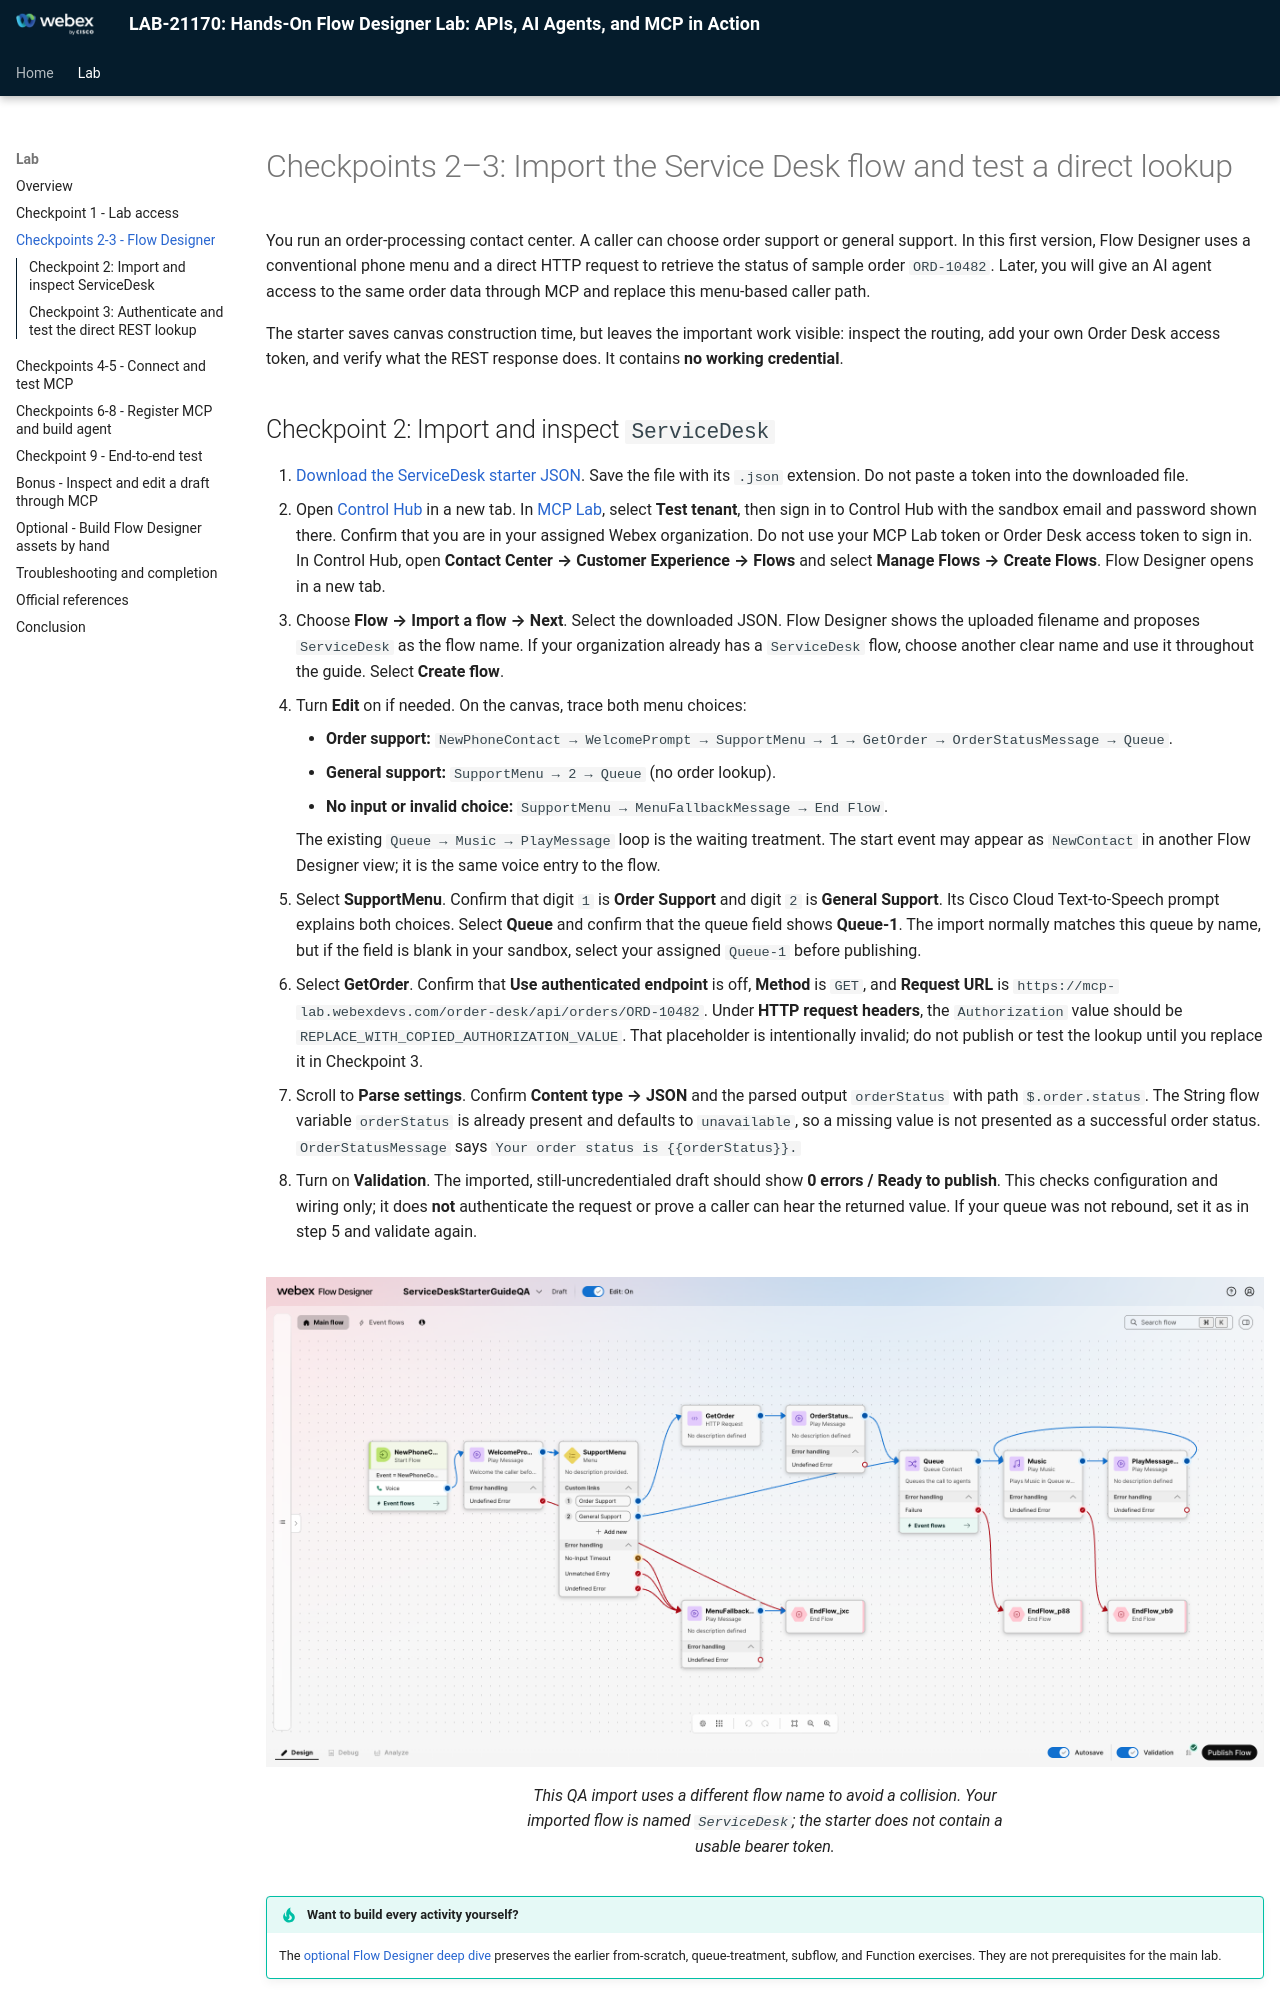

repository: WebexCC-SA/LAB-21170 · page: lab2_flow_designer/index.html · generator: mkdocs

# Checkpoints 2–3: Import the Service Desk flow and test a direct lookup

You run an order-processing contact center. A caller can choose order support or general support. In this first version, Flow Designer uses a conventional phone menu and a direct HTTP request to retrieve the status of sample order `ORD-10482`. Later, you will give an AI agent access to the same order data through MCP and replace this menu-based caller path.

The starter saves canvas construction time, but leaves the important work visible: inspect the routing, add your own Order Desk access token, and verify what the REST response does. It contains **no working credential**.

## Checkpoint 2: Import and inspect `ServiceDesk`

1. [Download the ServiceDesk starter JSON](assets/lab-guide/ServiceDesk-starter.json). Save the file with its `.json` extension. Do not paste a token into the downloaded file.
2. Open [Control Hub](https://admin.webex.com/) in a new tab. In [MCP Lab](https://mcp-lab.webexdevs.com/), select **Test tenant**, then sign in to Control Hub with the sandbox email and password shown there. Confirm that you are in your assigned Webex organization. Do not use your MCP Lab token or Order Desk access token to sign in. In Control Hub, open **Contact Center → Customer Experience → Flows** and select **Manage Flows → Create Flows**. Flow Designer opens in a new tab.
3. Choose **Flow → Import a flow → Next**. Select the downloaded JSON. Flow Designer shows the uploaded filename and proposes `ServiceDesk` as the flow name. If your organization already has a `ServiceDesk` flow, choose another clear name and use it throughout the guide. Select **Create flow**.
4. Turn **Edit** on if needed. On the canvas, trace both menu choices:

    - **Order support:** `NewPhoneContact → WelcomePrompt → SupportMenu → 1 → GetOrder → OrderStatusMessage → Queue`.
    - **General support:** `SupportMenu → 2 → Queue` (no order lookup).
    - **No input or invalid choice:** `SupportMenu → MenuFallbackMessage → End Flow`.

    The existing `Queue → Music → PlayMessage` loop is the waiting treatment. The start event may appear as `NewContact` in another Flow Designer view; it is the same voice entry to the flow.

5. Select **SupportMenu**. Confirm that digit `1` is **Order Support** and digit `2` is **General Support**. Its Cisco Cloud Text-to-Speech prompt explains both choices. Select **Queue** and confirm that the queue field shows **Queue-1**. The import normally matches this queue by name, but if the field is blank in your sandbox, select your assigned `Queue-1` before publishing.
6. Select **GetOrder**. Confirm that **Use authenticated endpoint** is off, **Method** is `GET`, and **Request URL** is `https://mcp-lab.webexdevs.com/order-desk/api/orders/ORD-10482`. Under **HTTP request headers**, the `Authorization` value should be `REPLACE_WITH_COPIED_AUTHORIZATION_VALUE`. That placeholder is intentionally invalid; do not publish or test the lookup until you replace it in Checkpoint 3.
7. Scroll to **Parse settings**. Confirm **Content type → JSON** and the parsed output `orderStatus` with path `$.order.status`. The String flow variable `orderStatus` is already present and defaults to `unavailable`, so a missing value is not presented as a successful order status. `OrderStatusMessage` says <code>Your order status is &#123;&#123;orderStatus&#125;&#125;.</code>
8. Turn on **Validation**. The imported, still-uncredentialed draft should show **0 errors / Ready to publish**. This checks configuration and wiring only; it does **not** authenticate the request or prove a caller can hear the returned value. If your queue was not rebound, set it as in step 5 and validate again.

<figure markdown>
  ![Imported ServiceDesk flow with order lookup, general support queue, and menu fallback](assets/lab-guide/live/cp2-imported-servicedesk.png)
  <figcaption markdown="span">This QA import uses a different flow name to avoid a collision. Your imported flow is named `ServiceDesk`; the starter does not contain a usable bearer token.</figcaption>
</figure>

!!! tip "Want to build every activity yourself?"
    The [optional Flow Designer deep dive](optional_flow_designer_deep_dive.md) preserves the earlier from-scratch, queue-treatment, subflow, and Function exercises. They are not prerequisites for the main lab.
